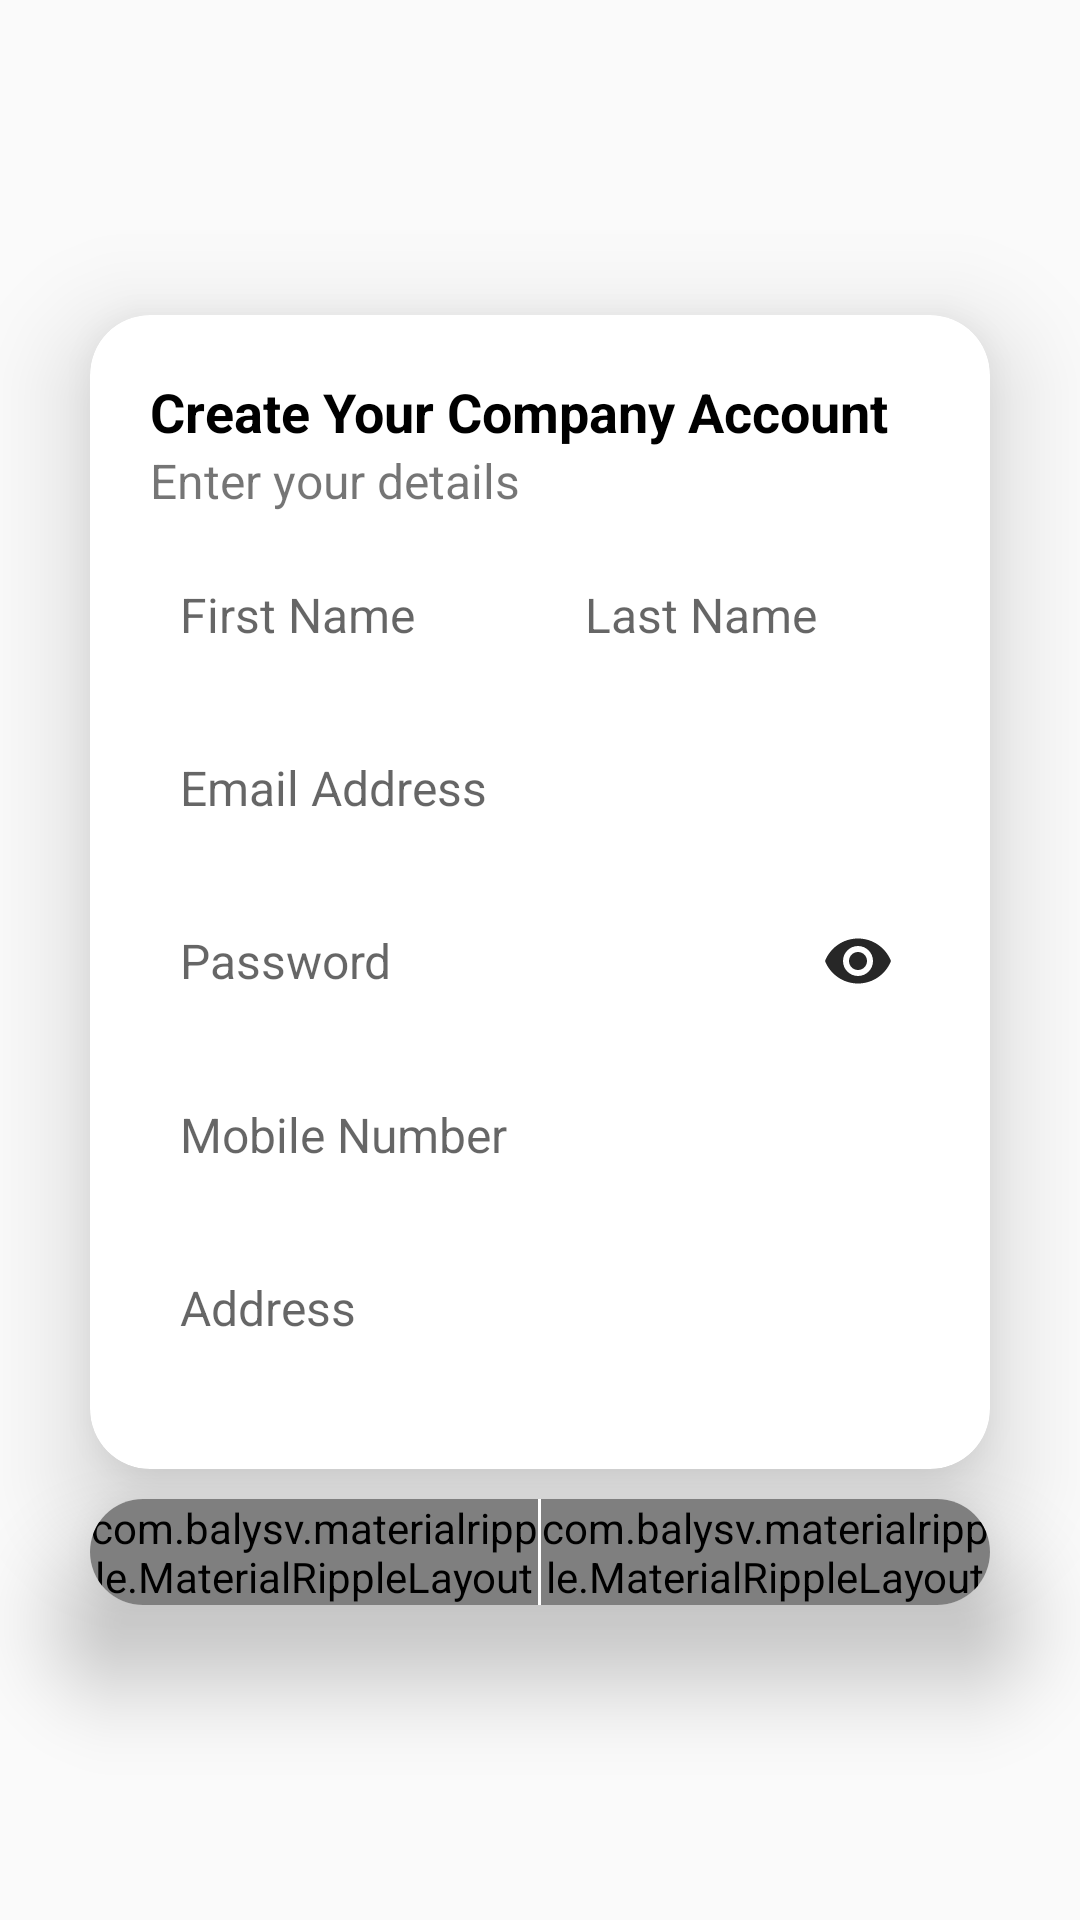

Here is an Android app screen rendered from its layout file. Give the layout XML and the strings, colors and styles it references.
<!-- AndroidManifest.xml: application theme AppTheme -->
<!-- res/layout/company_register_dialog.xml -->
<?xml version="1.0" encoding="utf-8"?>
<RelativeLayout
    xmlns:android="http://schemas.android.com/apk/res/android"
    xmlns:app="http://schemas.android.com/apk/res-auto"
    xmlns:tools="http://schemas.android.com/tools"
    android:layout_width="match_parent"
    android:layout_height="wrap_content"
    >

    <LinearLayout
        android:layout_width="match_parent"
        android:layout_height="match_parent"
        android:orientation="vertical"
        android:gravity="center"
        >

        <android.support.v7.widget.CardView
            android:layout_width="match_parent"
            android:layout_height="wrap_content"
            app:cardCornerRadius="20dp"
            app:cardElevation="20dp"
            android:foreground="?android:attr/selectableItemBackground"
            android:layout_marginRight="30dp"
            android:layout_marginLeft="30dp"
            android:layout_marginBottom="10dp"
            >

            <LinearLayout
                android:layout_width="match_parent"
                android:layout_height="match_parent"
                android:orientation="vertical"
                android:padding="20dp"
                >

                <TextView
                    android:layout_width="match_parent"
                    android:layout_height="wrap_content"
                    android:text="Create Your Company Account"
                    android:textColor="@android:color/black"
                    android:textStyle="bold"
                    android:textSize="18sp"
                    />

                <TextView
                    android:layout_width="match_parent"
                    android:layout_height="wrap_content"
                    android:text="Enter your details"
                    android:textSize="16sp"
                    />

                <LinearLayout
                    android:layout_width="match_parent"
                    android:layout_height="wrap_content"
                    android:orientation="horizontal"
                    android:layout_marginTop="10dp"
                    android:layout_marginBottom="10dp"
                    >

                        <EditText
                            android:id="@+id/first_name_field"
                            android:layout_width="0dp"
                            android:layout_height="wrap_content"
                            android:layout_weight="1"
                            android:background="@drawable/edit_text_background"
                            android:hint="First Name"
                            android:inputType="textPersonName|textCapWords"
                            android:textSize="16sp"
                            android:paddingLeft="10dp"
                            android:paddingRight="10dp"
                            android:paddingTop="13dp"
                            android:paddingBottom="13dp"
                            android:layout_marginRight="10dp"
                            />

                        <EditText
                            android:id="@+id/last_name_field"
                            android:layout_width="0dp"
                            android:layout_height="wrap_content"
                            android:layout_weight="1"
                            android:background="@drawable/edit_text_background"
                            android:hint="Last Name"
                            android:inputType="textPersonName|textCapWords"
                            android:textSize="16sp"
                            android:paddingLeft="10dp"
                            android:paddingRight="10dp"
                            android:paddingTop="13dp"
                            android:paddingBottom="13dp"
                            />

                </LinearLayout>

                <EditText
                    android:id="@+id/email_field"
                    android:layout_width="match_parent"
                    android:layout_height="wrap_content"
                    android:background="@drawable/edit_text_background"
                    android:hint="Email Address"
                    android:inputType="textEmailAddress"
                    android:textSize="16sp"
                    android:paddingLeft="10dp"
                    android:paddingRight="10dp"
                    android:paddingTop="13dp"
                    android:paddingBottom="13dp"
                    android:layout_marginBottom="10dp"
                    />

                <android.support.design.widget.TextInputLayout
                    android:layout_width="match_parent"
                    android:layout_height="wrap_content"
                    app:passwordToggleEnabled="true"
                    app:passwordToggleTint="@color/colorPrimary"
                    android:layout_marginBottom="10dp"
                    app:hintEnabled="false"
                    >

                    <EditText
                        android:id="@+id/password_field"
                        android:layout_width="match_parent"
                        android:layout_height="match_parent"
                        android:background="@drawable/edit_text_background"
                        android:hint="Password"
                        android:inputType="textPassword"
                        android:textSize="16sp"
                        android:padding="10dp"
                        />

                </android.support.design.widget.TextInputLayout>

                <EditText
                    android:id="@+id/mobile_field"
                    android:layout_width="match_parent"
                    android:layout_height="wrap_content"
                    android:background="@drawable/edit_text_background"
                    android:hint="Mobile Number"
                    android:inputType="phone"
                    android:textSize="16sp"
                    android:paddingLeft="10dp"
                    android:paddingRight="10dp"
                    android:paddingTop="13dp"
                    android:paddingBottom="13dp"
                    android:layout_marginBottom="10dp"
                    />

                <EditText
                    android:id="@+id/address_field"
                    android:layout_width="match_parent"
                    android:layout_height="wrap_content"
                    android:background="@drawable/edit_text_background"
                    android:hint="Address"
                    android:inputType="text"
                    android:textSize="16sp"
                    android:paddingLeft="10dp"
                    android:paddingRight="10dp"
                    android:paddingTop="13dp"
                    android:paddingBottom="13dp"
                    android:layout_marginBottom="10dp"
                    />

            </LinearLayout>

        </android.support.v7.widget.CardView>

        <android.support.v7.widget.CardView
            android:layout_width="match_parent"
            android:layout_height="wrap_content"
            app:cardCornerRadius="20dp"
            app:cardElevation="20dp"
            android:foreground="?android:attr/selectableItemBackground"
            android:layout_marginRight="30dp"
            android:layout_marginLeft="30dp"
            >

            <LinearLayout
                android:layout_width="match_parent"
                android:layout_height="wrap_content"
                android:orientation="horizontal"
                >

                <com.balysv.materialripple.MaterialRippleLayout
                    style="@style/RippleStyleWhite"
                    android:layout_width="0dp"
                    android:layout_height="wrap_content"
                    android:layout_weight="1"
                    >

                    <Button
                        android:id="@+id/cancel_btn"
                        android:layout_width="match_parent"
                        android:layout_height="wrap_content"
                        android:text="cancel"
                        android:background="@color/colorAccent"
                        android:textColor="@android:color/white"
                        android:textStyle="bold"
                        />

                </com.balysv.materialripple.MaterialRippleLayout>

                <View
                    android:layout_width="1dp"
                    android:layout_height="match_parent"
                    android:background="@android:color/white"
                    />

                <com.balysv.materialripple.MaterialRippleLayout
                    style="@style/RippleStyleWhite"
                    android:layout_width="0dp"
                    android:layout_height="wrap_content"
                    android:layout_weight="1"
                    >

                    <Button
                        android:id="@+id/sign_up_btn"
                        android:layout_width="match_parent"
                        android:layout_height="wrap_content"
                        android:text="sign up"
                        android:background="@color/colorAccent"
                        android:textColor="@android:color/white"
                        android:textStyle="bold"
                        />

                </com.balysv.materialripple.MaterialRippleLayout>

            </LinearLayout>

        </android.support.v7.widget.CardView>

    </LinearLayout>

</RelativeLayout>
<!-- resources referenced by this layout -->
<resources>
  <color name="colorAccent">#272727</color>
  <color name="colorPrimary">#272727</color>
  <style name="RippleStyleWhite">
          <item name="mrl_rippleOverlay">true</item>
          <item name="mrl_rippleColor">#80FFFFFF</item>
          <item name="mrl_rippleHover">true</item>
          <item name="mrl_rippleAlpha">0.2</item>
      </style>
  <style name="AppTheme" parent="Theme.AppCompat.Light.NoActionBar">
          
          <item name="colorPrimary">@color/colorPrimary</item>
          <item name="colorPrimaryDark">@color/colorPrimaryDark</item>
          <item name="colorAccent">@color/colorAccent</item>
      </style>
  <color name="colorPrimaryDark">#272727</color>
</resources>
